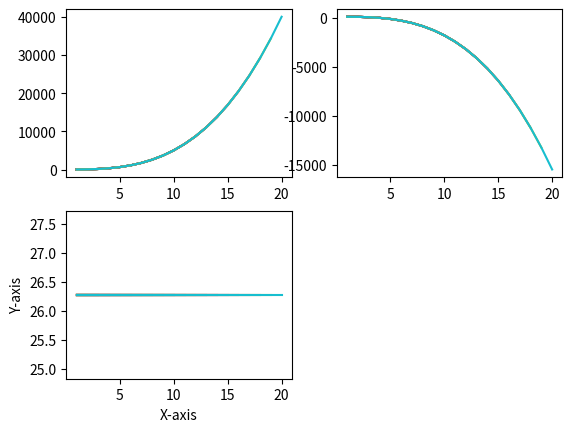

This chart was generated by the following Python code:
import matplotlib.pyplot as plt

# Initialize empty lists to store y data points for three different functions
y1 = []
y2 = []
y3 = []

# Initialize an empty list to store x data points
x = []

# Loop through the range 1 to 20 (inclusive) to generate data points
for a in range(1, 21):
    # Append the current value of a to the x data points list
    x.append(a)

    # Calculate y data points for three different functions
    i1 = 5 * a ** 3 + 2 * a - 1
    i2 = -2 * a ** 3 + a ** 2 + 100
    i3 = 2 * 3.14 + 20

    # Append the calculated y data points to their respective lists
    y1.append(i1)
    y2.append(i2)
    y3.append(i3)

    # Plot the data points for each function with markers
    plt.subplot(2,2,1)
    plt.plot(x, y1)
    plt.subplot(2,2,2)
    plt.plot(x, y2,)
    plt.subplot(2,2,3)
    plt.plot(x, y3)

# Label the x-axis
plt.xlabel('X-axis')

# Label the y-axis
plt.ylabel('Y-axis')

# Display the plot
plt.show()